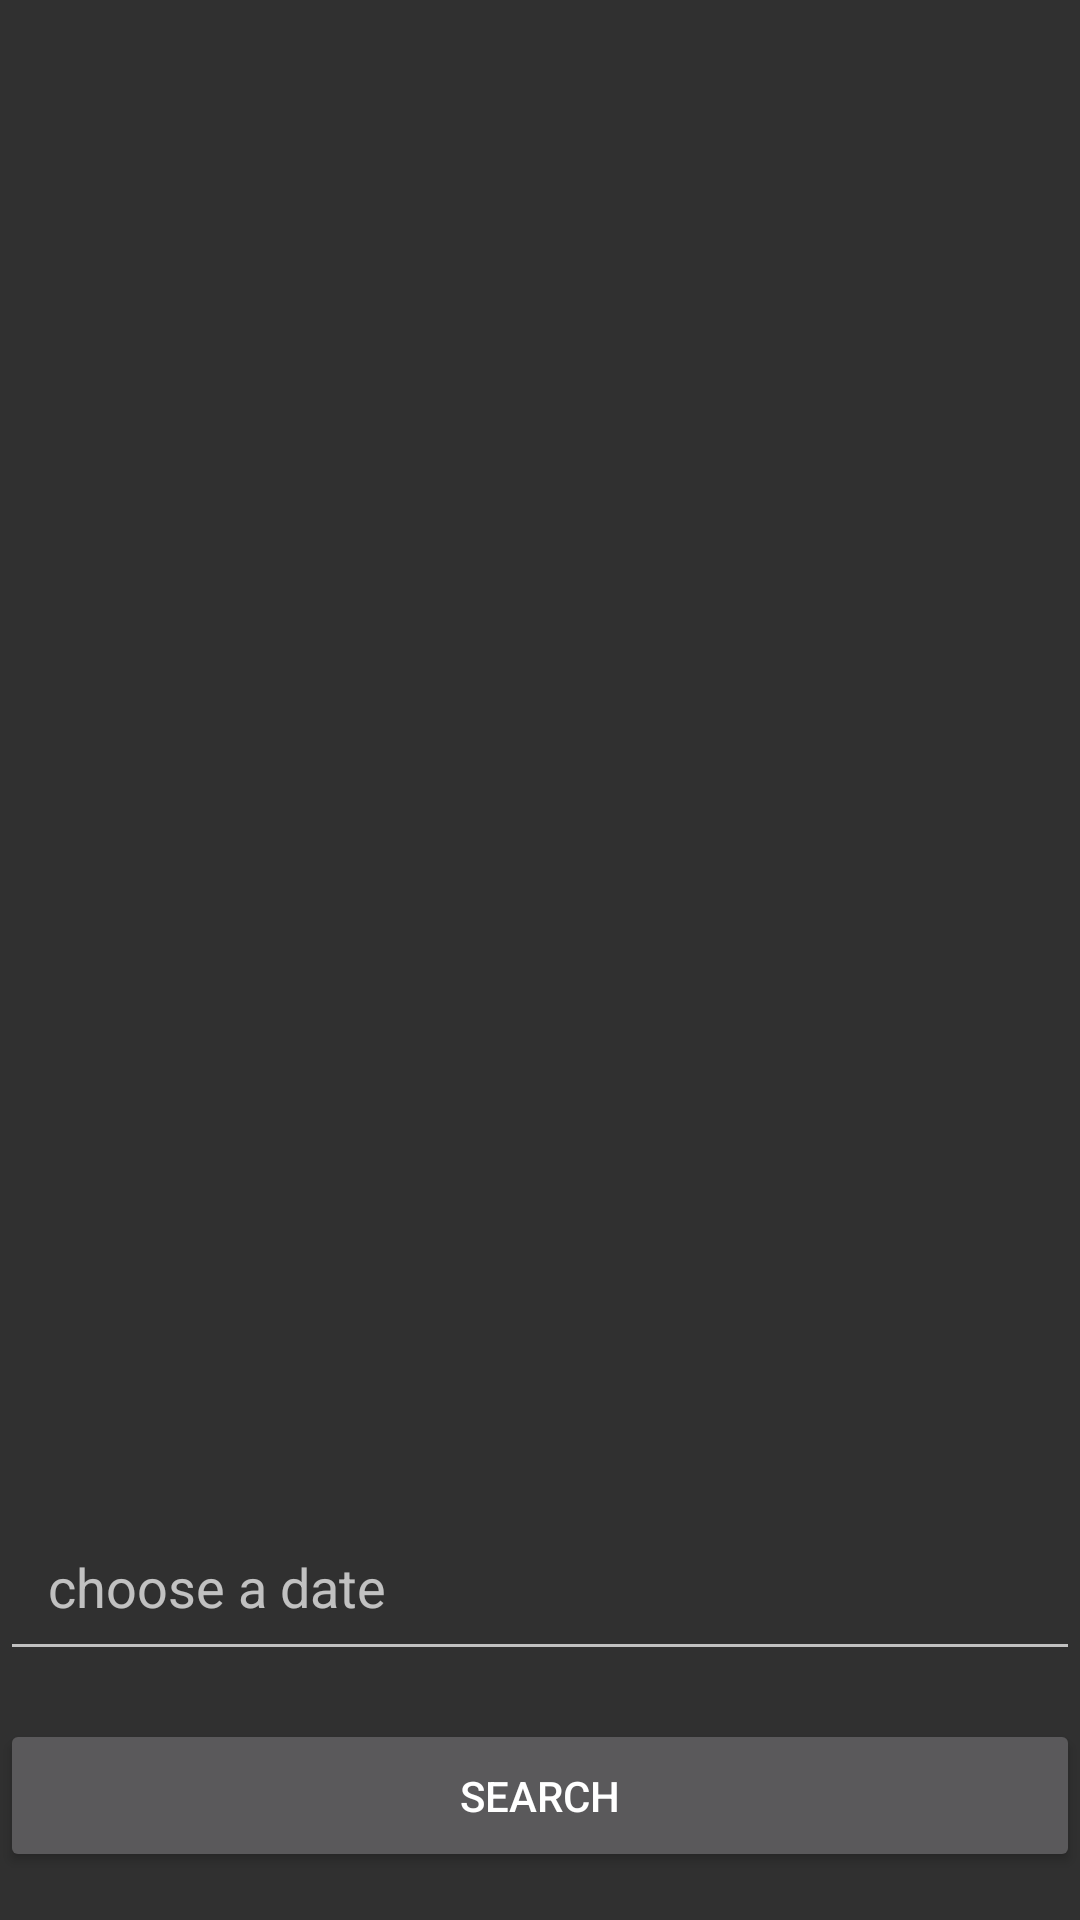

Write the Android layout XML for this screen, with the resource values it uses.
<!-- AndroidManifest.xml: application theme Theme.SchooList -->
<!-- res/layout/fragment_absents.xml -->
<?xml version="1.0" encoding="utf-8"?>
<androidx.constraintlayout.widget.ConstraintLayout xmlns:android="http://schemas.android.com/apk/res/android"
    xmlns:tools="http://schemas.android.com/tools"
    android:layout_width="match_parent"
    android:layout_height="match_parent"
    xmlns:app="http://schemas.android.com/apk/res-auto"
    tools:context=".attendance.AbsentsFragment">

    <ProgressBar
        android:id="@+id/progress_bar"
        android:layout_width="wrap_content"
        android:layout_height="wrap_content"
        app:layout_constraintTop_toTopOf="parent"
        app:layout_constraintBottom_toBottomOf="parent"
        app:layout_constraintStart_toStartOf="parent"
        app:layout_constraintEnd_toEndOf="parent"
        android:visibility="invisible"/>

    <androidx.recyclerview.widget.RecyclerView
        android:id="@+id/recycler_view"
        android:layout_width="match_parent"
        android:layout_height="0dp"
        app:layoutManager="LinearLayoutManager"
        app:layout_constraintStart_toStartOf="parent"
        app:layout_constraintTop_toTopOf="parent"
        app:layout_constraintBottom_toTopOf="@id/et_pick_date"
        android:padding="16dp"/>

    <EditText
        android:id="@+id/et_pick_date"
        android:layout_width="match_parent"
        android:layout_height="wrap_content"
        app:layout_constraintBottom_toTopOf="@id/btn_search"
        app:layout_constraintStart_toStartOf="parent"
        android:layout_marginBottom="16dp"
        android:clickable="true"
        android:focusable="false"
        android:hint="choose a date"
        android:importantForAutofill="no"
        android:inputType="date"
        android:maxLines="1"
        android:padding="16dp"/>
    <Button
        android:id="@+id/btn_search"
        android:layout_width="match_parent"
        android:layout_height="wrap_content"
        app:layout_constraintBottom_toBottomOf="parent"
        app:layout_constraintStart_toStartOf="parent"
        android:layout_marginBottom="16dp"
        android:padding="16dp"
        android:text="search"/>

</androidx.constraintlayout.widget.ConstraintLayout>
<!-- resources referenced by this layout -->
<resources>
  <style name="Theme.SchooList" parent="Theme.AppCompat.NoActionBar">
          
          <item name="colorPrimary">@color/colorPrimary</item>
          <item name="colorPrimaryDark">@color/colorPrimaryDark</item>
          <item name="colorAccent">@color/colorAccent</item>
      </style>
  <color name="colorPrimary">#344955</color>
  <color name="colorPrimaryDark">#232F34</color>
  <color name="colorAccent">#4A6572</color>
</resources>
